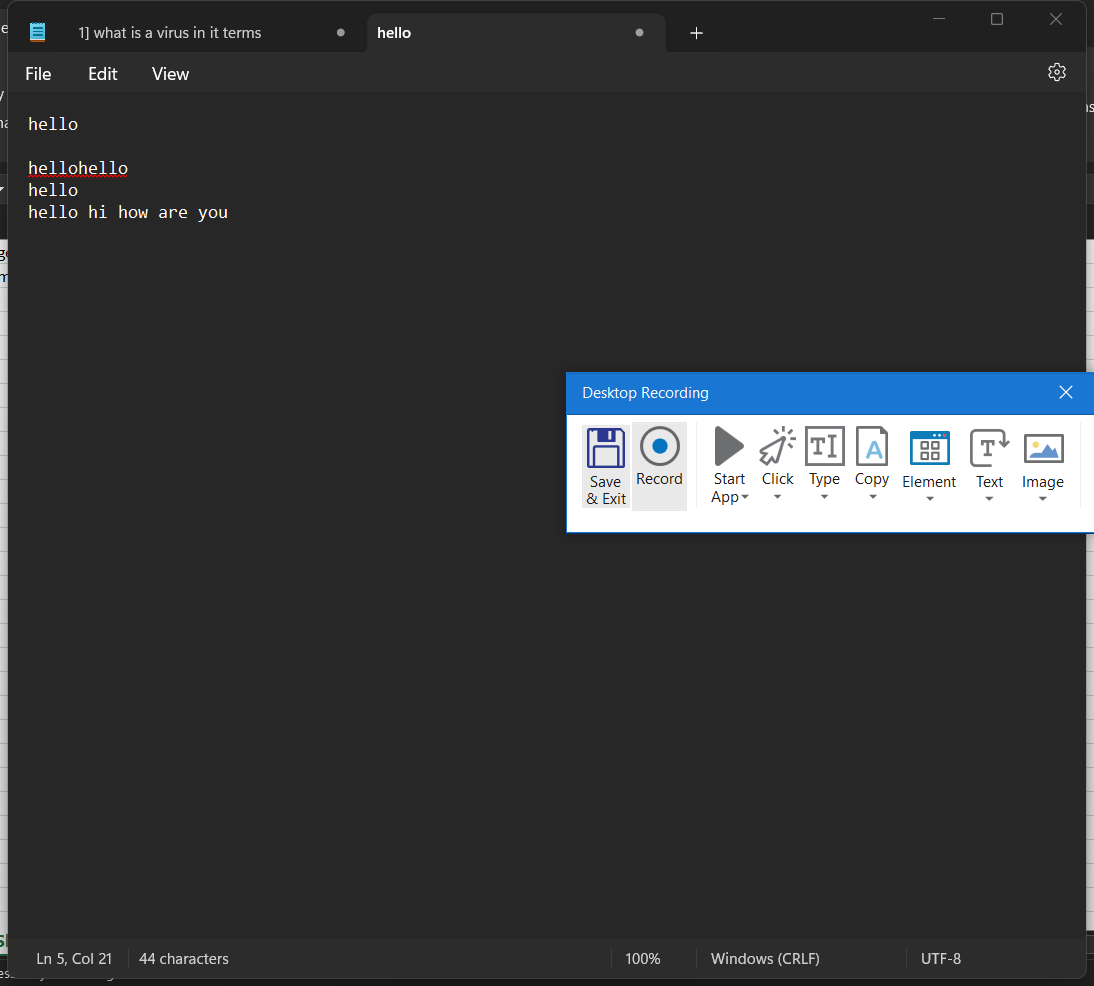
Workflow: Main

Step 1: Attach Window 'hello Not Notepad' on the element in window '*hello - Notepad' (notepad.exe)

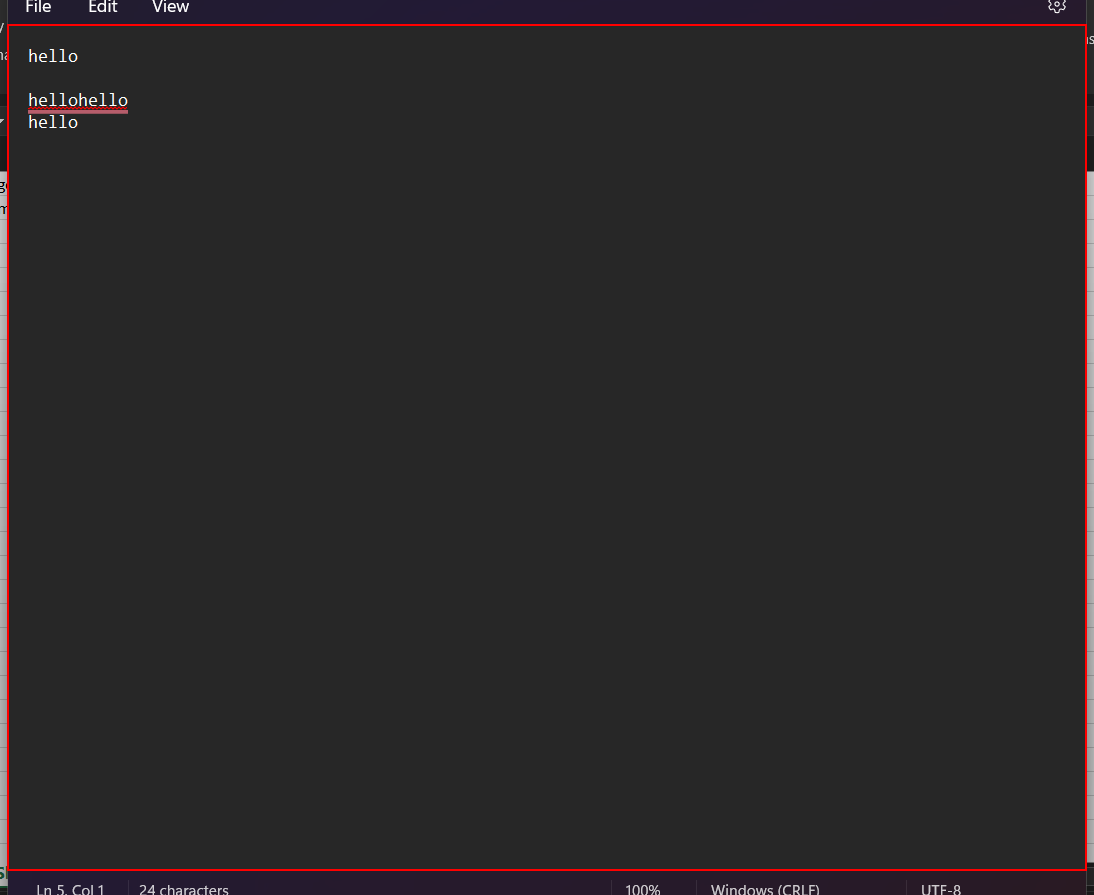
Step 2: click on the element

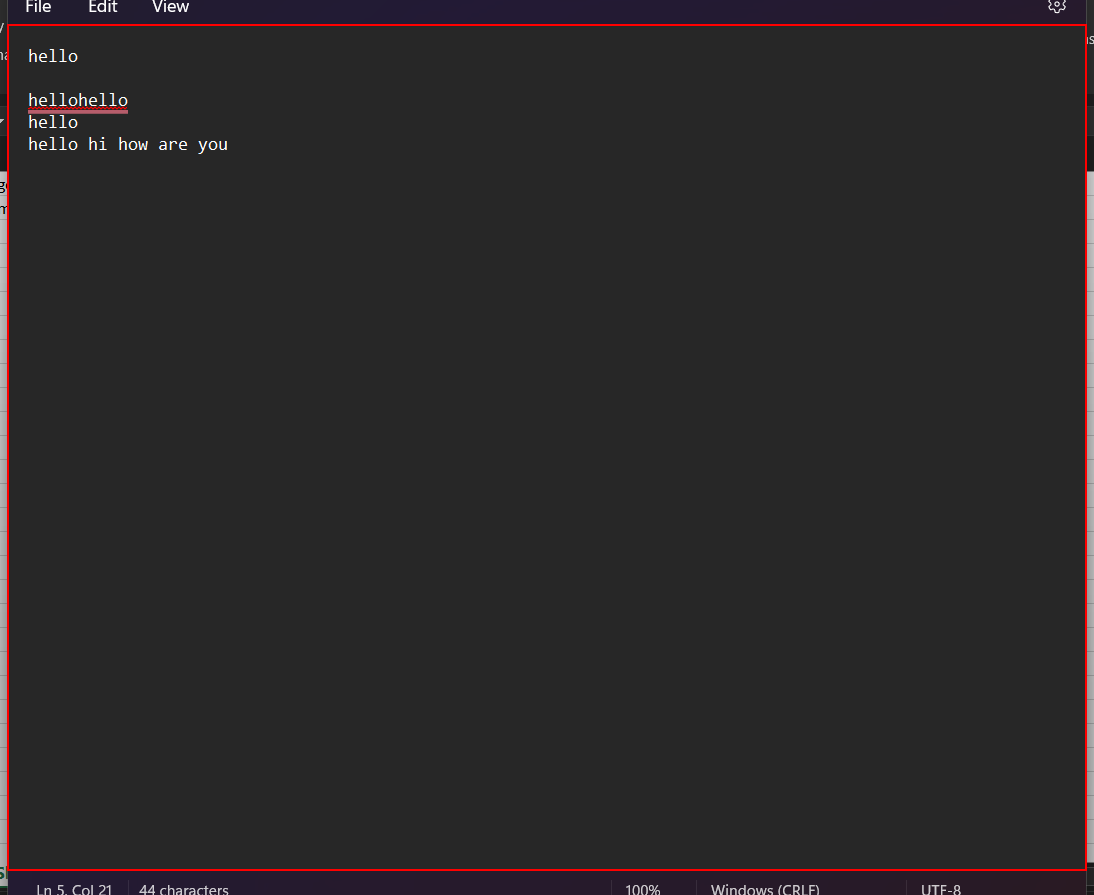
Step 3: click on the element

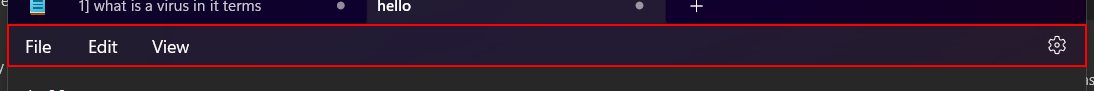
Step 4: click on the element in window 'DesktopWindowXamlSource'

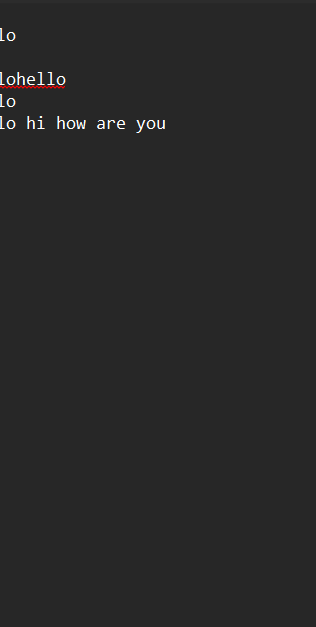
Step 5: Attach Window 'PopupHost Xaml_wind' on the element in window 'PopupHost' (notepad.exe)

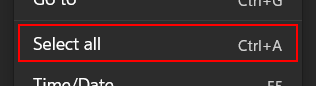
Step 6: click on the menu item 'Select all'

Step 7: Attach Window 'hello Not Notepad' on the element in window '*hello - Notepad' (notepad.exe) (same screen as step 1)

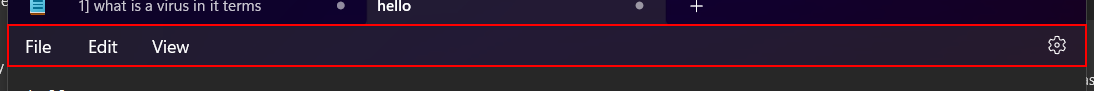
Step 8: click on the element in window 'DesktopWindowXamlSource'

Step 9: Attach Window 'PopupHost Xaml_wind' on the element in window 'PopupHost' (notepad.exe) (same screen as step 5)

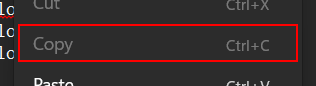
Step 10: click on the menu item 'Copy'

Step 11: Attach Window 'hello Not Notepad' on the element in window '*hello - Notepad' (notepad.exe) (same screen as step 1)

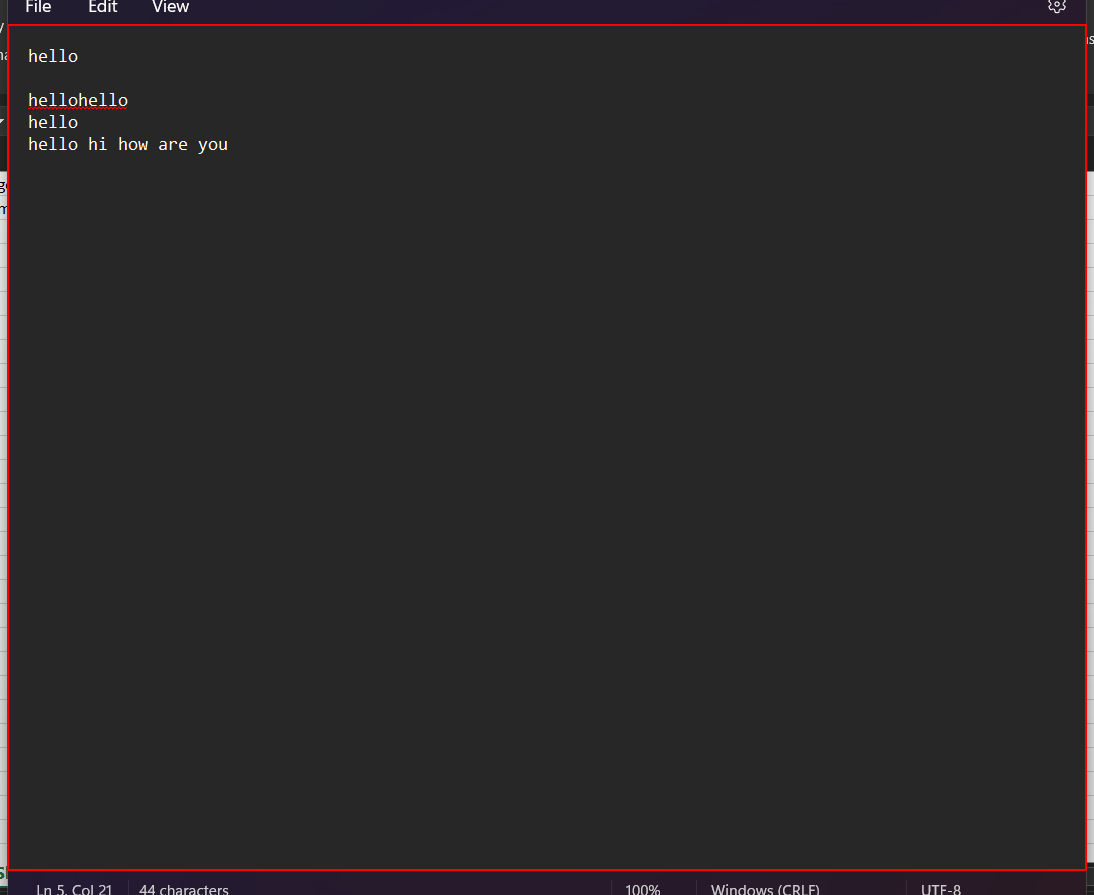
Step 12: click on the element

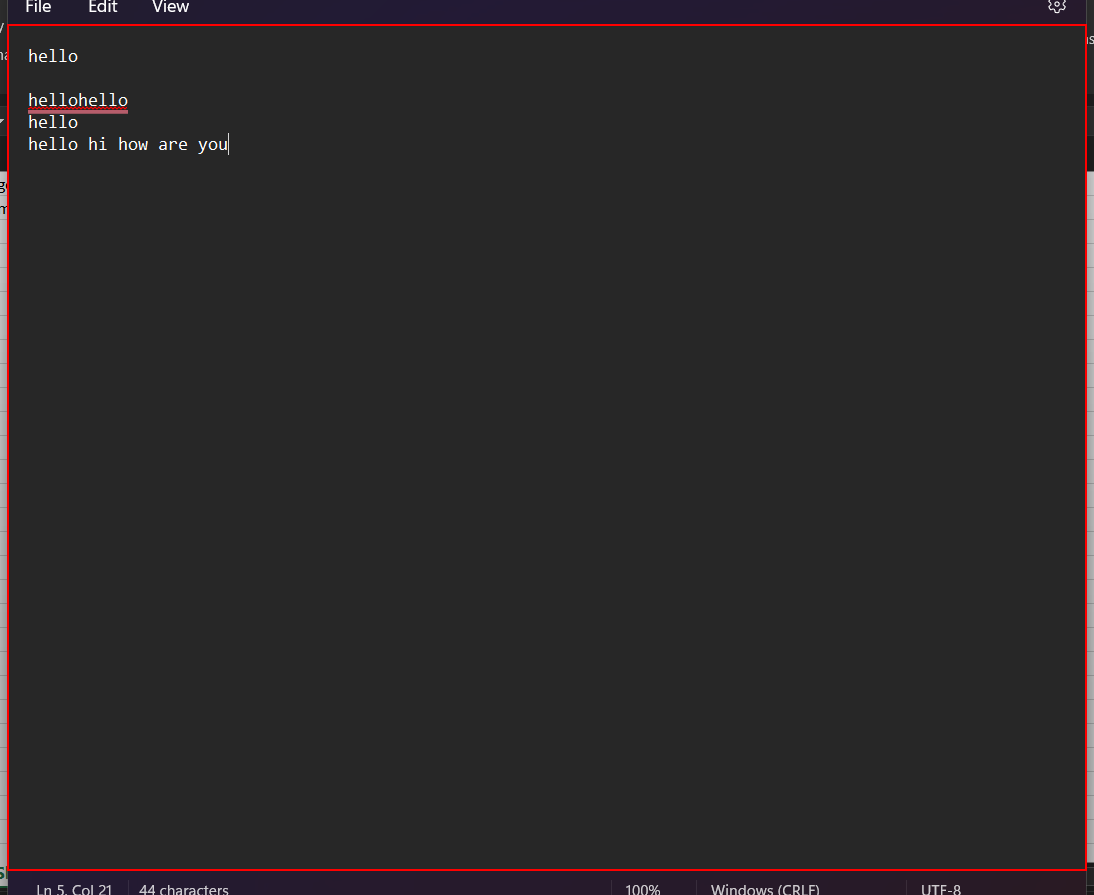
Step 13: click on the element (repeated 2 times)